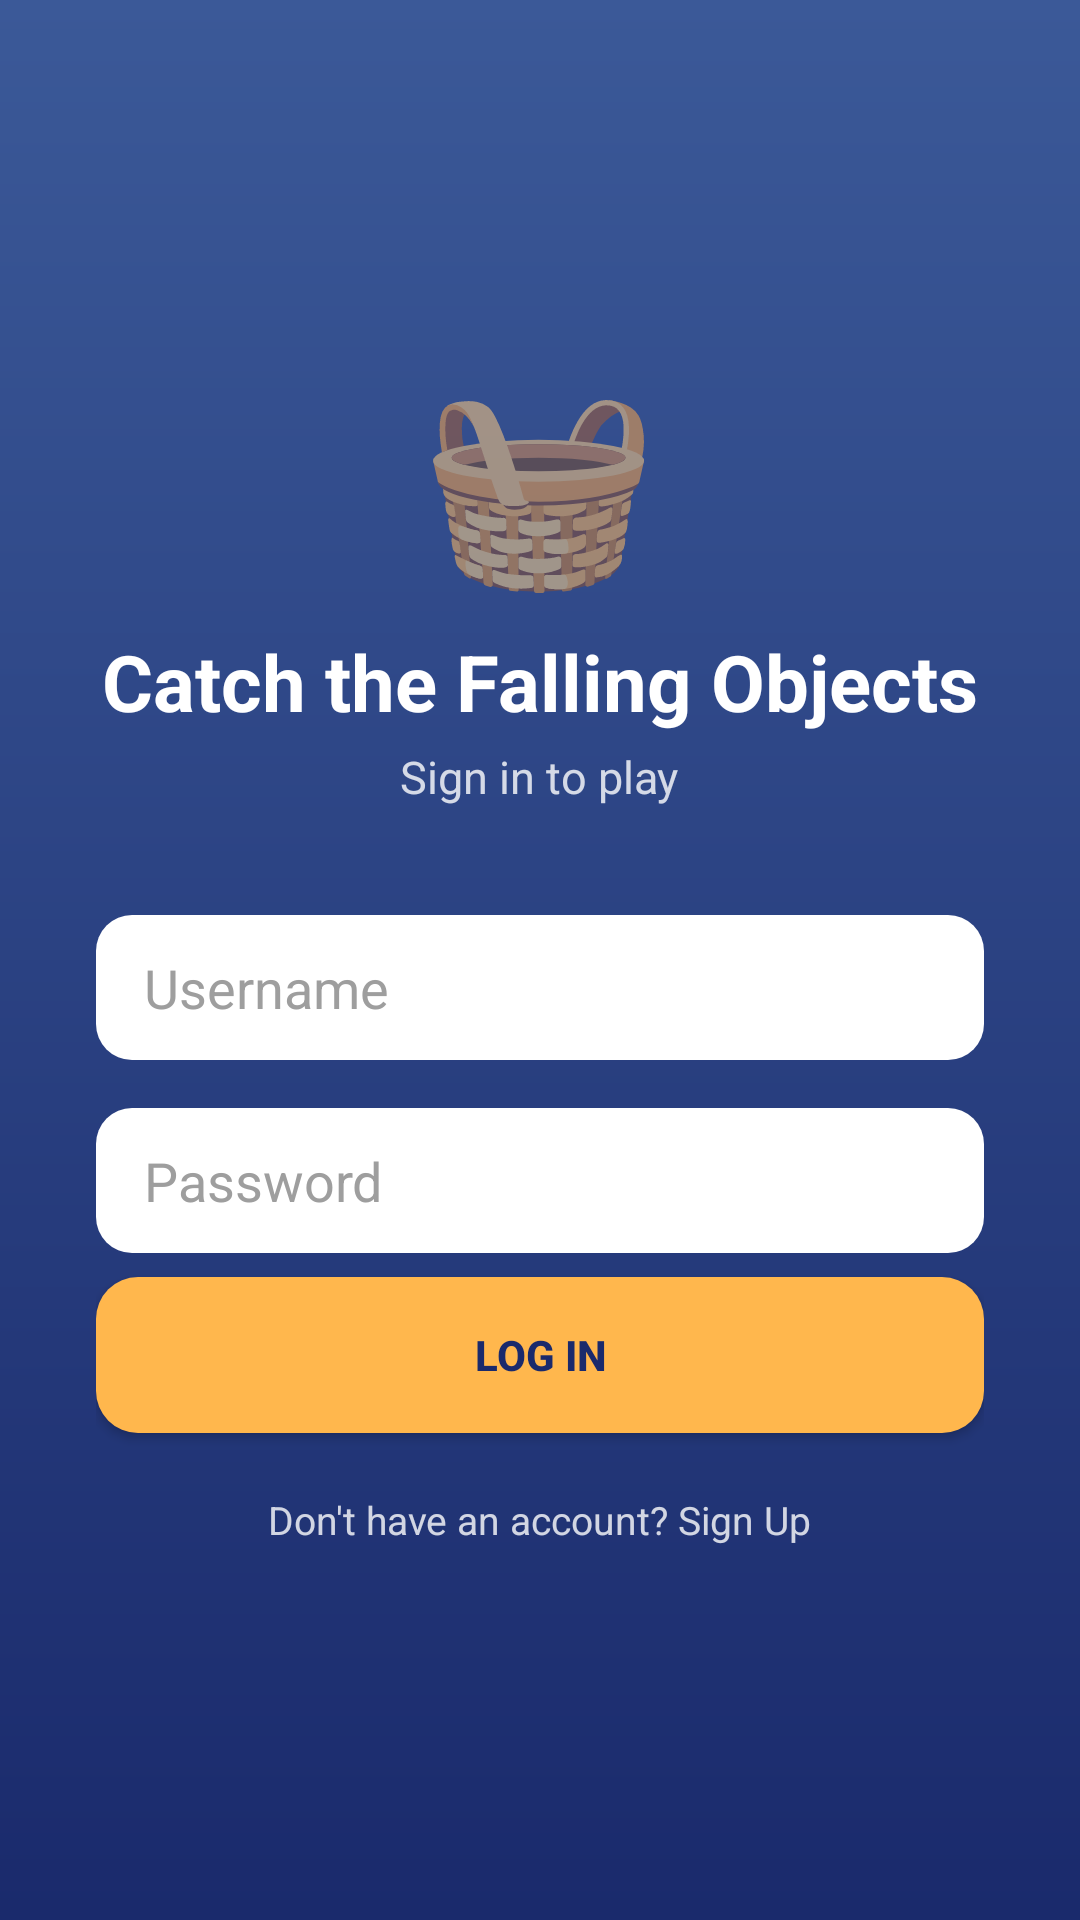

Reconstruct the res/layout file that produces this screen, plus the resources it refers to.
<!-- AndroidManifest.xml: application theme Theme.CatchFallingObjects -->
<!-- res/layout/activity_login.xml -->
<?xml version="1.0" encoding="utf-8"?>
<LinearLayout xmlns:android="http://schemas.android.com/apk/res/android"
    android:layout_width="match_parent"
    android:layout_height="match_parent"
    android:background="@drawable/bg_screen_gradient"
    android:orientation="vertical"
    android:gravity="center"
    android:padding="32dp">

    <TextView
        android:layout_width="wrap_content"
        android:layout_height="wrap_content"
        android:text="🧺"
        android:textSize="64sp"
        android:layout_marginBottom="8dp"/>

    <TextView
        android:layout_width="wrap_content"
        android:layout_height="wrap_content"
        android:text="Catch the Falling Objects"
        android:textColor="#FFFFFF"
        android:textSize="26sp"
        android:textStyle="bold"
        android:layout_marginBottom="4dp"/>

    <TextView
        android:layout_width="wrap_content"
        android:layout_height="wrap_content"
        android:text="Sign in to play"
        android:textColor="#CCFFFFFF"
        android:textSize="15sp"
        android:layout_marginBottom="36dp"/>

    <EditText
        android:id="@+id/etUsername"
        android:layout_width="match_parent"
        android:layout_height="wrap_content"
        android:hint="Username"
        android:inputType="text"
        android:background="@drawable/bg_input_field"
        android:textColor="#1A2A6C"
        android:textColorHint="#9E9E9E"
        android:layout_marginBottom="16dp"
        android:autofillHints="username"/>

    <EditText
        android:id="@+id/etPassword"
        android:layout_width="match_parent"
        android:layout_height="wrap_content"
        android:hint="Password"
        android:inputType="textPassword"
        android:background="@drawable/bg_input_field"
        android:textColor="#1A2A6C"
        android:textColorHint="#9E9E9E"
        android:layout_marginBottom="8dp"
        android:autofillHints="password"/>

    <TextView
        android:id="@+id/tvError"
        android:layout_width="match_parent"
        android:layout_height="wrap_content"
        android:text=""
        android:textColor="#FF8A80"
        android:textSize="13sp"
        android:layout_marginBottom="16dp"
        android:visibility="gone"/>

    <Button
        android:id="@+id/btnLogin"
        android:layout_width="match_parent"
        android:layout_height="52dp"
        android:text="Log In"
        android:textColor="#1A2A6C"
        android:textStyle="bold"
        android:background="@drawable/bg_button"
        android:elevation="0dp"
        android:layout_marginBottom="12dp"/>

    <TextView
        android:id="@+id/tvGoToRegister"
        android:layout_width="wrap_content"
        android:layout_height="wrap_content"
        android:text="Don't have an account? Sign Up"
        android:textColor="#CCFFFFFF"
        android:textSize="13sp"
        android:padding="8dp"/>

</LinearLayout>
<!-- resources referenced by this layout -->
<resources>
  <!-- drawable bg_button (drawable) -->
  <?xml version="1.0" encoding="utf-8"?>
  <shape xmlns:android="http://schemas.android.com/apk/res/android" android:shape="rectangle">
      <solid android:color="#FFB74D"/>
      <corners android:radius="14dp"/>
  </shape>
  <!-- drawable bg_input_field (drawable) -->
  <?xml version="1.0" encoding="utf-8"?>
  <shape xmlns:android="http://schemas.android.com/apk/res/android" android:shape="rectangle">
      <solid android:color="#FFFFFF"/>
      <corners android:radius="12dp"/>
      <padding android:left="16dp" android:top="12dp" android:right="16dp" android:bottom="12dp"/>
  </shape>
  <!-- drawable bg_screen_gradient (drawable) -->
  <?xml version="1.0" encoding="utf-8"?>
  <shape xmlns:android="http://schemas.android.com/apk/res/android" android:shape="rectangle">
      <gradient
          android:startColor="#1A2A6C"
          android:endColor="#3B5998"
          android:angle="90"/>
  </shape>
  <style name="Theme.CatchFallingObjects" parent="Theme.MaterialComponents.DayNight.NoActionBar">
          <item name="android:statusBarColor">@color/sky_top</item>
          <item name="android:windowFullscreen">false</item>
      </style>
  <color name="sky_top">#1A2A6C</color>
</resources>
